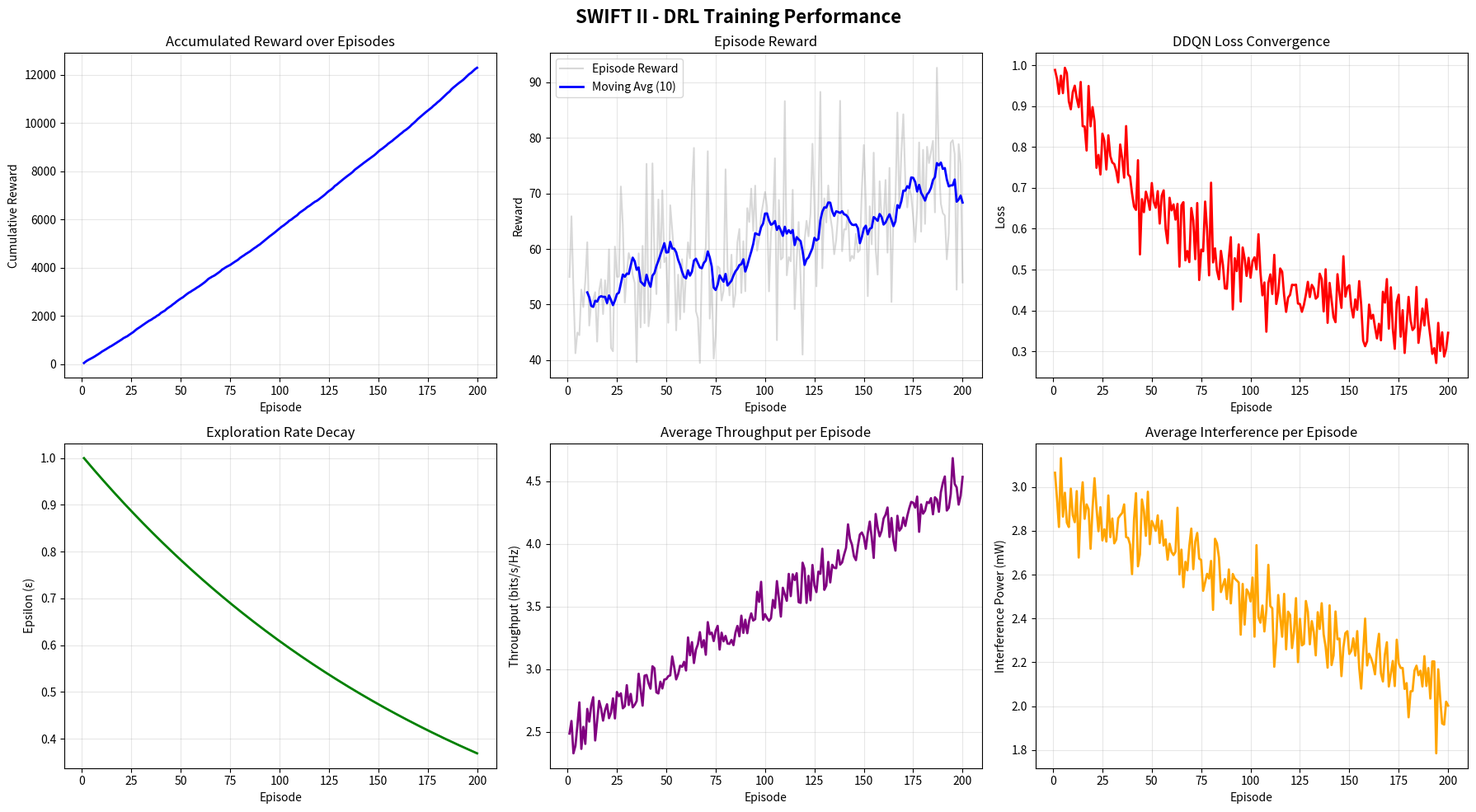
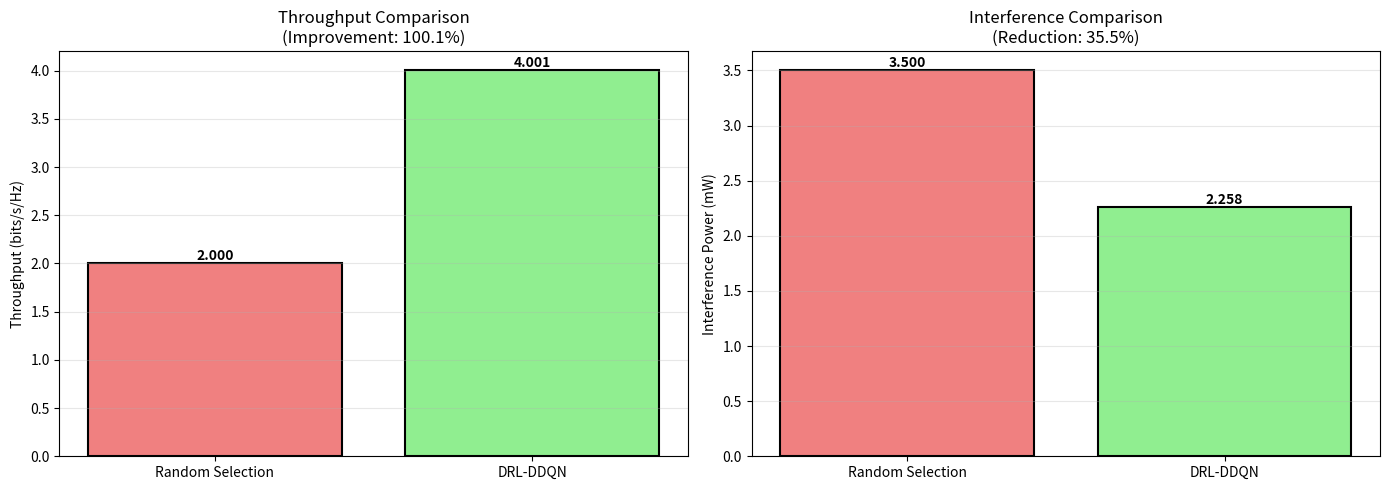

These figures' Python source, in order:
"""
Performance Metrics and Evaluation Module for SWIFT II
Implements metrics as specified in the paper
"""

import numpy as np
import matplotlib.pyplot as plt
from typing import Dict, List, Optional, Tuple
import os
from datetime import datetime
import json


class PerformanceMetrics:
    """
    Performance metrics tracker for DRL-based spectrum selection
    
    Tracks and computes:
    - Average throughput improvement (ΔR)
    - Interference power reduction (ΔP_int)
    - Learning stability (σ²_Q)
    - Convergence rate
    """
    
    def __init__(self, save_dir: str = "./results"):
        """
        Initialize performance metrics tracker
        
        Args:
            save_dir: Directory to save results
        """
        self.save_dir = save_dir
        os.makedirs(save_dir, exist_ok=True)
        
        # Training metrics
        self.episode_rewards = []
        self.episode_throughputs = []
        self.episode_interferences = []
        self.episode_sinr = []
        self.episode_losses = []
        self.q_values = []
        self.epsilon_values = []
        
        # Per-step metrics
        self.step_rewards = []
        self.step_actions = []
        self.step_sinr = []
        
        # Baseline comparison
        self.baseline_throughput = None
        self.baseline_interference = None
        
        # Convergence tracking
        self.convergence_episode = None
        self.convergence_threshold = 0.9  # 90% of stable reward
    
    def add_episode_metrics(
        self,
        episode: int,
        reward: float,
        throughput: float,
        interference: float,
        avg_sinr: float,
        avg_loss: float,
        epsilon: float,
        avg_q_value: float
    ):
        """
        Add metrics for a completed episode
        
        Args:
            episode: Episode number
            reward: Total episode reward
            throughput: Average throughput
            interference: Average interference power
            avg_sinr: Average SINR
            avg_loss: Average training loss
            epsilon: Current exploration rate
            avg_q_value: Average Q-value
        """
        self.episode_rewards.append(reward)
        self.episode_throughputs.append(throughput)
        self.episode_interferences.append(interference)
        self.episode_sinr.append(avg_sinr)
        self.episode_losses.append(avg_loss)
        self.epsilon_values.append(epsilon)
        self.q_values.append(avg_q_value)
        
        # Check for convergence
        if self.convergence_episode is None:
            self._check_convergence(episode)
    
    def add_step_metrics(
        self,
        step: int,
        action: int,
        reward: float,
        sinr: float
    ):
        """
        Add metrics for a single step
        
        Args:
            step: Step number
            action: Action taken
            reward: Reward received
            sinr: SINR value
        """
        self.step_rewards.append(reward)
        self.step_actions.append(action)
        self.step_sinr.append(sinr)
    
    def set_baseline(self, throughput: float, interference: float):
        """
        Set baseline performance for comparison
        
        Args:
            throughput: Baseline throughput
            interference: Baseline interference
        """
        self.baseline_throughput = throughput
        self.baseline_interference = interference
    
    def compute_throughput_improvement(self) -> float:
        """
        Compute average throughput improvement
        
        ΔR = (R_DRL - R_baseline) / R_baseline × 100%
        
        Returns:
            Throughput improvement percentage
        """
        if self.baseline_throughput is None or len(self.episode_throughputs) == 0:
            return 0.0
        
        avg_drl_throughput = np.mean(self.episode_throughputs[-100:])
        improvement = (avg_drl_throughput - self.baseline_throughput) / self.baseline_throughput * 100
        
        return improvement
    
    def compute_interference_reduction(self) -> float:
        """
        Compute interference power reduction
        
        ΔP_int = (P_baseline - P_DRL) / P_baseline × 100%
        
        Returns:
            Interference reduction percentage
        """
        if self.baseline_interference is None or len(self.episode_interferences) == 0:
            return 0.0
        
        avg_drl_interference = np.mean(self.episode_interferences[-100:])
        reduction = (self.baseline_interference - avg_drl_interference) / self.baseline_interference * 100
        
        return reduction
    
    def compute_learning_stability(self) -> float:
        """
        Compute learning stability (Q-value variance)
        
        σ²_Q = Var(Q(s,a))
        
        Returns:
            Q-value variance
        """
        if len(self.q_values) < 10:
            return 0.0
        
        recent_q_values = self.q_values[-100:]
        variance = np.var(recent_q_values)
        
        return variance
    
    def _check_convergence(self, episode: int, window: int = 50):
        """
        Check if training has converged
        
        Convergence is defined as reaching 90% stable reward
        
        Args:
            episode: Current episode
            window: Window size for stability check
        """
        if len(self.episode_rewards) < window * 2:
            return
        
        recent_rewards = self.episode_rewards[-window:]
        earlier_rewards = self.episode_rewards[-window*2:-window]
        
        recent_mean = np.mean(recent_rewards)
        earlier_mean = np.mean(earlier_rewards)
        
        # Check if improvement is less than 10%
        if abs(recent_mean - earlier_mean) / (abs(earlier_mean) + 1e-6) < 0.1:
            if self.convergence_episode is None:
                self.convergence_episode = episode
    
    def get_convergence_rate(self) -> Optional[int]:
        """
        Get convergence rate (episode number at convergence)
        
        Returns:
            Episode number where convergence occurred, or None
        """
        return self.convergence_episode
    
    def get_summary_statistics(self) -> Dict:
        """
        Get summary statistics
        
        Returns:
            Dictionary of summary statistics
        """
        if len(self.episode_rewards) == 0:
            return {}
        
        summary = {
            'total_episodes': len(self.episode_rewards),
            'final_reward': self.episode_rewards[-1],
            'avg_reward_last_100': np.mean(self.episode_rewards[-100:]),
            'std_reward_last_100': np.std(self.episode_rewards[-100:]),
            'max_reward': np.max(self.episode_rewards),
            'avg_throughput': np.mean(self.episode_throughputs[-100:]),
            'avg_interference': np.mean(self.episode_interferences[-100:]),
            'avg_sinr_db': np.mean(self.episode_sinr[-100:]),
            'final_epsilon': self.epsilon_values[-1] if self.epsilon_values else 0.0,
            'convergence_episode': self.convergence_episode,
            'throughput_improvement_pct': self.compute_throughput_improvement(),
            'interference_reduction_pct': self.compute_interference_reduction(),
            'learning_stability': self.compute_learning_stability()
        }
        
        return summary
    
    def print_summary(self):
        """Print summary statistics"""
        summary = self.get_summary_statistics()
        
        print("\n" + "=" * 80)
        print("PERFORMANCE SUMMARY")
        print("=" * 80)
        
        if not summary:
            print("No data available")
            return
        
        print(f"\nTraining Statistics:")
        print(f"  Total Episodes: {summary['total_episodes']}")
        print(f"  Convergence Episode: {summary['convergence_episode'] or 'Not converged'}")
        print(f"  Final Epsilon: {summary['final_epsilon']:.4f}")
        
        print(f"\nPerformance Metrics:")
        print(f"  Average Reward (last 100): {summary['avg_reward_last_100']:.2f} ± {summary['std_reward_last_100']:.2f}")
        print(f"  Max Reward: {summary['max_reward']:.2f}")
        print(f"  Average Throughput: {summary['avg_throughput']:.3f} bits/s/Hz")
        print(f"  Average Interference: {summary['avg_interference']:.3f} mW")
        print(f"  Average SINR: {summary['avg_sinr_db']:.2f} dB")
        
        print(f"\nComparison with Baseline:")
        print(f"  Throughput Improvement: {summary['throughput_improvement_pct']:.1f}%")
        print(f"  Interference Reduction: {summary['interference_reduction_pct']:.1f}%")
        print(f"  Learning Stability (σ²_Q): {summary['learning_stability']:.4f}")
        
        print("=" * 80 + "\n")
    
    def save_results(self, filename: Optional[str] = None):
        """
        Save results to JSON file
        
        Args:
            filename: Optional filename, auto-generated if None
        """
        if filename is None:
            timestamp = datetime.now().strftime("%Y%m%d_%H%M%S")
            filename = f"metrics_{timestamp}.json"
        
        filepath = os.path.join(self.save_dir, filename)
        
        results = {
            'summary': self.get_summary_statistics(),
            'episode_rewards': self.episode_rewards,
            'episode_throughputs': self.episode_throughputs,
            'episode_interferences': self.episode_interferences,
            'episode_sinr': self.episode_sinr,
            'episode_losses': self.episode_losses,
            'epsilon_values': self.epsilon_values,
            'q_values': self.q_values
        }
        
        with open(filepath, 'w') as f:
            json.dump(results, f, indent=2)
        
        print(f"Results saved to: {filepath}")
    
    def plot_training_curves(self, save: bool = True):
        """
        Plot training curves
        
        Args:
            save: Whether to save figures
        """
        if len(self.episode_rewards) == 0:
            print("No data to plot")
            return
        
        fig, axes = plt.subplots(2, 3, figsize=(18, 10))
        fig.suptitle('SWIFT II - DRL Training Performance', fontsize=16, fontweight='bold')
        
        episodes = np.arange(1, len(self.episode_rewards) + 1)
        
        # 1. Accumulated Reward
        ax = axes[0, 0]
        ax.plot(episodes, np.cumsum(self.episode_rewards), linewidth=2, color='blue')
        ax.set_xlabel('Episode')
        ax.set_ylabel('Cumulative Reward')
        ax.set_title('Accumulated Reward over Episodes')
        ax.grid(True, alpha=0.3)
        
        # 2. Episode Reward with moving average
        ax = axes[0, 1]
        ax.plot(episodes, self.episode_rewards, alpha=0.3, color='gray', label='Episode Reward')
        if len(self.episode_rewards) > 10:
            moving_avg = np.convolve(self.episode_rewards, np.ones(10)/10, mode='valid')
            ax.plot(episodes[9:], moving_avg, linewidth=2, color='blue', label='Moving Avg (10)')
        ax.set_xlabel('Episode')
        ax.set_ylabel('Reward')
        ax.set_title('Episode Reward')
        ax.legend()
        ax.grid(True, alpha=0.3)
        
        # 3. DDQN Loss Convergence
        ax = axes[0, 2]
        if len(self.episode_losses) > 0:
            ax.plot(episodes, self.episode_losses, linewidth=2, color='red')
            ax.set_xlabel('Episode')
            ax.set_ylabel('Loss')
            ax.set_title('DDQN Loss Convergence')
            ax.grid(True, alpha=0.3)
        
        # 4. Exploration Rate Decay
        ax = axes[1, 0]
        ax.plot(episodes, self.epsilon_values, linewidth=2, color='green')
        ax.set_xlabel('Episode')
        ax.set_ylabel('Epsilon (ε)')
        ax.set_title('Exploration Rate Decay')
        ax.grid(True, alpha=0.3)
        
        # 5. Average Throughput
        ax = axes[1, 1]
        ax.plot(episodes, self.episode_throughputs, linewidth=2, color='purple')
        ax.set_xlabel('Episode')
        ax.set_ylabel('Throughput (bits/s/Hz)')
        ax.set_title('Average Throughput per Episode')
        ax.grid(True, alpha=0.3)
        
        # 6. Average Interference
        ax = axes[1, 2]
        ax.plot(episodes, self.episode_interferences, linewidth=2, color='orange')
        ax.set_xlabel('Episode')
        ax.set_ylabel('Interference Power (mW)')
        ax.set_title('Average Interference per Episode')
        ax.grid(True, alpha=0.3)
        
        plt.tight_layout()
        
        if save:
            timestamp = datetime.now().strftime("%Y%m%d_%H%M%S")
            filepath = os.path.join(self.save_dir, f"training_curves_{timestamp}.png")
            plt.savefig(filepath, dpi=300, bbox_inches='tight')
            print(f"Training curves saved to: {filepath}")
        
        plt.show()
    
    def plot_action_distribution(self, num_channels: int = 7, save: bool = True):
        """
        Plot distribution of selected actions (channels)
        
        Args:
            num_channels: Number of channels
            save: Whether to save figure
        """
        if len(self.step_actions) == 0:
            print("No action data to plot")
            return
        
        plt.figure(figsize=(10, 6))
        plt.hist(self.step_actions, bins=num_channels, rwidth=0.8, 
                 color='steelblue', edgecolor='black')
        plt.xlabel('Channel Index')
        plt.ylabel('Selection Count')
        plt.title('Channel Selection Frequency')
        plt.xticks(range(num_channels))
        plt.grid(True, alpha=0.3, axis='y')
        
        if save:
            timestamp = datetime.now().strftime("%Y%m%d_%H%M%S")
            filepath = os.path.join(self.save_dir, f"action_distribution_{timestamp}.png")
            plt.savefig(filepath, dpi=300, bbox_inches='tight')
            print(f"Action distribution saved to: {filepath}")
        
        plt.show()
    
    def plot_comparison_with_baseline(
        self,
        baseline_name: str = "Random Selection",
        save: bool = True
    ):
        """
        Plot comparison with baseline method
        
        Args:
            baseline_name: Name of baseline method
            save: Whether to save figure
        """
        if self.baseline_throughput is None or self.baseline_interference is None:
            print("Baseline not set. Cannot plot comparison.")
            return
        
        fig, axes = plt.subplots(1, 2, figsize=(14, 5))
        
        # Throughput comparison
        ax = axes[0]
        drl_throughput = np.mean(self.episode_throughputs[-100:])
        improvement = self.compute_throughput_improvement()
        
        methods = [baseline_name, 'DRL-DDQN']
        throughputs = [self.baseline_throughput, drl_throughput]
        colors = ['lightcoral', 'lightgreen']
        
        bars = ax.bar(methods, throughputs, color=colors, edgecolor='black', linewidth=1.5)
        ax.set_ylabel('Throughput (bits/s/Hz)')
        ax.set_title(f'Throughput Comparison\n(Improvement: {improvement:.1f}%)')
        ax.grid(True, alpha=0.3, axis='y')
        
        # Add value labels on bars
        for bar in bars:
            height = bar.get_height()
            ax.text(bar.get_x() + bar.get_width()/2., height,
                   f'{height:.3f}',
                   ha='center', va='bottom', fontweight='bold')
        
        # Interference comparison
        ax = axes[1]
        drl_interference = np.mean(self.episode_interferences[-100:])
        reduction = self.compute_interference_reduction()
        
        interferences = [self.baseline_interference, drl_interference]
        
        bars = ax.bar(methods, interferences, color=colors, edgecolor='black', linewidth=1.5)
        ax.set_ylabel('Interference Power (mW)')
        ax.set_title(f'Interference Comparison\n(Reduction: {reduction:.1f}%)')
        ax.grid(True, alpha=0.3, axis='y')
        
        # Add value labels on bars
        for bar in bars:
            height = bar.get_height()
            ax.text(bar.get_x() + bar.get_width()/2., height,
                   f'{height:.3f}',
                   ha='center', va='bottom', fontweight='bold')
        
        plt.tight_layout()
        
        if save:
            timestamp = datetime.now().strftime("%Y%m%d_%H%M%S")
            filepath = os.path.join(self.save_dir, f"baseline_comparison_{timestamp}.png")
            plt.savefig(filepath, dpi=300, bbox_inches='tight')
            print(f"Baseline comparison saved to: {filepath}")
        
        plt.show()


if __name__ == "__main__":
    # Example usage
    print("Testing Performance Metrics Module...")
    
    metrics = PerformanceMetrics(save_dir="./test_results")
    
    # Simulate training data
    np.random.seed(42)
    for episode in range(200):
        reward = np.random.randn() * 10 + 50 + episode * 0.1
        throughput = 2.5 + episode * 0.01 + np.random.randn() * 0.1
        interference = 3.0 - episode * 0.005 + np.random.randn() * 0.1
        sinr_db = 10 + episode * 0.05 + np.random.randn() * 2
        loss = 1.0 / (1 + episode * 0.01) + np.random.randn() * 0.05
        epsilon = max(0.01, 1.0 * 0.995 ** episode)
        q_value = 100 + episode * 0.5 + np.random.randn() * 5
        
        metrics.add_episode_metrics(
            episode, reward, throughput, interference,
            sinr_db, loss, epsilon, q_value
        )
    
    # Set baseline
    metrics.set_baseline(throughput=2.0, interference=3.5)
    
    # Print summary
    metrics.print_summary()
    
    # Plot results
    metrics.plot_training_curves(save=False)
    metrics.plot_comparison_with_baseline(save=False)
    
    # Save results
    metrics.save_results()
